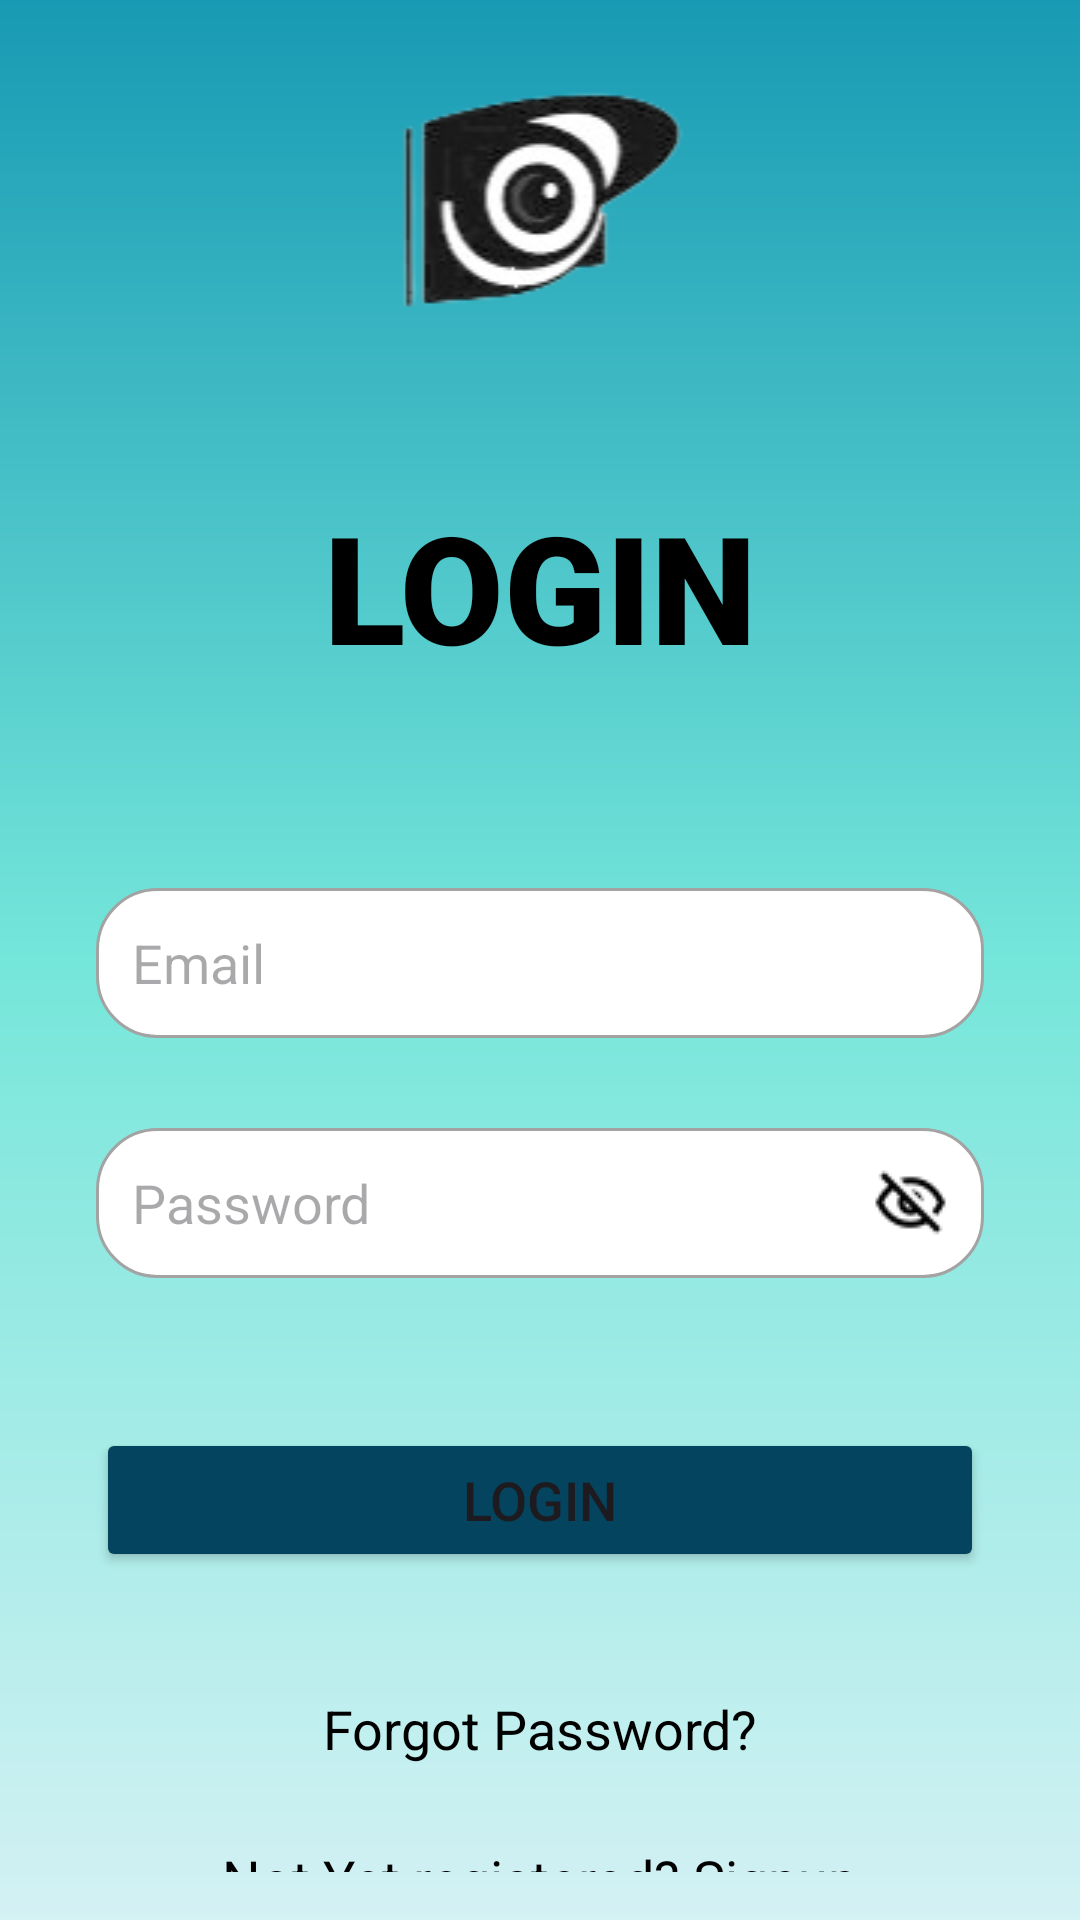

Android layout source for this screen:
<!-- AndroidManifest.xml: application theme Theme.TrackWise -->
<!-- res/layout/activity_login.xml -->
<?xml version="1.0" encoding="utf-8"?>
<androidx.constraintlayout.widget.ConstraintLayout
    xmlns:android="http://schemas.android.com/apk/res/android"
    xmlns:app="http://schemas.android.com/apk/res-auto"
    xmlns:tools="http://schemas.android.com/tools"
    android:id="@+id/main"
    android:layout_width="match_parent"
    android:layout_height="match_parent"
    android:padding="16dp"
    android:background="@drawable/gradient_background"
    tools:context=".LoginActivity">

    <ImageView
        android:id="@+id/loginLogo"
        android:contentDescription="@string/login_logo"
        android:layout_width="match_parent"
        android:layout_height="wrap_content"
        app:layout_constraintStart_toStartOf="parent"
        app:srcCompat="@drawable/logo01"
        tools:layout_editor_absoluteY="50dp"
        tools:ignore="MissingConstraints" />

    <TextView
        android:layout_width="0dp"
        android:layout_height="wrap_content"
        android:id="@+id/loginView"
        android:text="@string/login_login"
        android:textSize="50sp"
        android:fontFamily="sans-serif-black"
        android:gravity="center"
        android:textColor="@color/black"
        android:layout_marginTop="40dp"
        app:layout_constraintStart_toStartOf="parent"
        app:layout_constraintEnd_toEndOf="parent"
        app:layout_constraintTop_toBottomOf="@id/loginLogo"/>

    <EditText
        android:layout_width="0dp"
        android:layout_height="50dp"
        android:id="@+id/logEmail"
        android:hint="@string/login_email"
        android:padding="12dp"
        android:background="@drawable/edittext_border"
        app:layout_constraintStart_toStartOf="parent"
        app:layout_constraintEnd_toEndOf="parent"
        app:layout_constraintTop_toTopOf="parent"
        android:layout_marginTop="280dp"
        android:layout_marginStart="16dp"
        android:layout_marginEnd="16dp" />

    
    <FrameLayout
        android:id="@+id/passwordFrame"
        android:layout_width="0dp"
        android:layout_height="wrap_content"
        android:layout_marginTop="30dp"
        app:layout_constraintEnd_toEndOf="parent"
        app:layout_constraintStart_toStartOf="parent"
        app:layout_constraintTop_toBottomOf="@+id/logEmail"
        android:layout_marginStart="16dp"
        android:layout_marginEnd="16dp">

        <EditText
            android:layout_width="match_parent"
            android:layout_height="50dp"
            android:id="@+id/loginPassword"
            android:hint="@string/login_password"
            android:inputType="textPassword"
            android:padding="12dp"
            android:background="@drawable/edittext_border"
            android:layout_gravity="center_vertical" />

        <ImageView
            android:id="@+id/toggleLoginPasswordVisibility"
            android:layout_width="wrap_content"
            android:layout_height="wrap_content"
            android:layout_gravity="end|center_vertical"
            android:padding="12dp"
            android:src="@drawable/ic_visibility_off"
            android:contentDescription="@string/login_login_toggle_password_visibility" />
    </FrameLayout>

    <Button
        android:layout_width="0dp"
        android:layout_height="wrap_content"
        android:id="@+id/loginButton"
        android:text="LOGIN"
        android:backgroundTint="@color/navyblue"
        android:textSize="18sp"
        android:layout_marginTop="50dp"
        android:layout_marginStart="16dp"
        android:layout_marginEnd="16dp"
        app:layout_constraintBottom_toTopOf="@+id/signupRedirect"
        app:layout_constraintStart_toStartOf="parent"
        app:layout_constraintEnd_toEndOf="parent"
        app:layout_constraintTop_toBottomOf="@id/passwordFrame"
        tools:ignore="HardcodedText" />

    <TextView
        android:layout_width="0dp"
        android:layout_height="wrap_content"
        android:id="@+id/forgotPassRedirect"
        android:text="@string/login_forgot_password"
        android:textSize="18sp"
        android:gravity="center"
        android:textColor="@color/black"
        android:layout_margin="40dp"
        app:layout_constraintStart_toStartOf="parent"
        app:layout_constraintEnd_toEndOf="parent"
        app:layout_constraintTop_toBottomOf="@id/loginButton" />

    <TextView
        android:layout_width="0dp"
        android:layout_height="wrap_content"
        android:id="@+id/signupRedirect"
        android:text="@string/not_yet_registered_signup"
        android:textSize="18sp"
        android:gravity="center"
        android:textColor="@color/black"
        android:layout_marginTop="90dp"
        app:layout_constraintStart_toStartOf="parent"
        app:layout_constraintEnd_toEndOf="parent"
        app:layout_constraintTop_toBottomOf="@id/loginButton"/>

</androidx.constraintlayout.widget.ConstraintLayout>
<!-- resources referenced by this layout -->
<resources>
  <color name="black">#000000</color>
  <color name="navyblue">#05445E</color>
  <!-- drawable edittext_border (drawable) -->
  <?xml version="1.0" encoding="utf-8"?>
  <shape xmlns:android="http://schemas.android.com/apk/res/android"
      android:shape="rectangle">
      <corners android:radius="20dp" />
      <stroke
          android:width="1dp"
          android:color="#A3A3A3" />
      <solid android:color="#FFFFFF" />
  </shape>
  <!-- drawable gradient_background (drawable) -->
  <?xml version="1.0" encoding="utf-8"?>
  <shape
      xmlns:android="http://schemas.android.com/apk/res/android">
      <gradient
          android:startColor="#189AB4"
          android:centerColor="#75e6da"
          android:endColor="#D4F1f4"
          android:type="linear"
          android:angle="20"
          />
  </shape>
  <!-- drawable ic_visibility_off: png bitmap (drawable, 498 bytes) -->
  <!-- drawable logo01: png bitmap (drawable, 9860 bytes) -->
  <string name="login_email">Email</string>
  <string name="login_forgot_password">Forgot Password?</string>
  <string name="login_login">LOGIN</string>
  <string name="login_login_toggle_password_visibility">Login Toggle Password Visibility</string>
  <string name="login_logo">Logo</string>
  <string name="login_password">Password</string>
  <string name="not_yet_registered_signup">Not Yet registered? Signup</string>
  <style name="Theme.TrackWise" parent="Base.Theme.TrackWise" />
  <style name="Base.Theme.TrackWise" parent="Theme.Material3.DayNight.NoActionBar">
          
          
          <item name="colorPrimary">@color/black</item>
          <item name="colorPrimaryVariant">@color/black</item>
          <item name="android:statusBarColor">@color/black</item>
      </style>
</resources>
